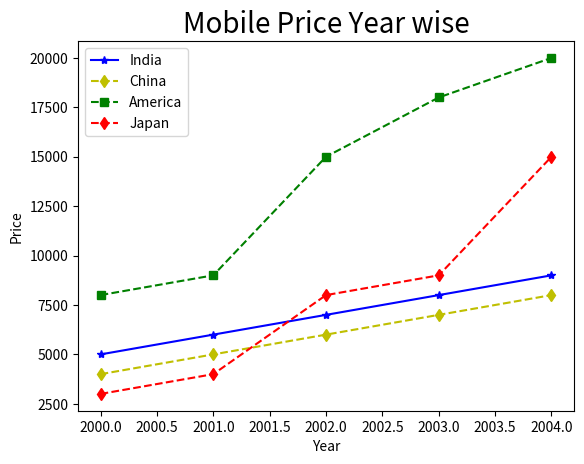

Reproduce this figure in Python.
import pandas as pd
import numpy as np 
import matplotlib.pyplot as plt

# For importing csv file.
# Plotting multiple graph.
dict={'Year':[2000,2001,2002,2003,2004],
      'India':[5000,6000,7000,8000,9000],
      'China':[4000,5000,6000,7000,8000],
      'America':[8000,9000,15000,18000,20000],
      'Japan':[3000,4000,8000,9000,15000]}

mobile=pd.DataFrame(dict)
mobile

# For importing csv file.
# Plotting multiple graph.

plt.plot(mobile.Year,mobile.India,'b*-', label= 'India')
plt.plot(mobile.Year,mobile.China,'yd--',label='China')
plt.plot(mobile.Year,mobile.America,'gs--',label='America')
plt.plot(mobile.Year,mobile.Japan,'rd--',label='Japan')
plt.xlabel('Year')
plt.ylabel('Price')
plt.title('Mobile Price Year wise',fontdict={'fontsize':20})
plt.legend()
plt.savefig('Firstgraph',dpi=200)
plt.show()